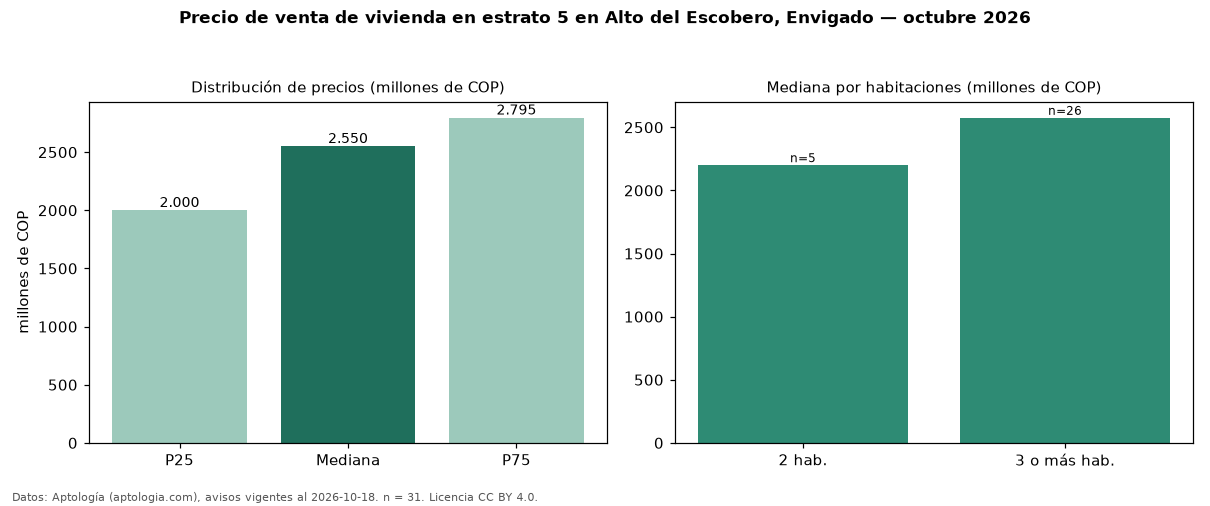

Source data for this figure (header and first rows):
seccion, metrica, valor, moneda, n
precio, p25, 2000000000, COP, 31
precio, mediana, 2550000000, COP, 31
precio, p75, 2795000000, COP, 31
precio, minimo, 660000000, COP, 31
precio, maximo, 7500000000, COP, 31
admin, mediana_admin_mes, 475000, COP, 18
banos, mediana_banos, 4.0, , 
parqueadero, pct_con_parqueadero, 93.5, %, 31
estrato, estrato_mas_frecuente, 5, , 31
habitaciones, 2, 2200000000, COP, 5
habitaciones, 3+, 2575000000, COP, 26
fuente, fecha_datos, 2026-10-18, , 
fuente, atribucion, https://www.aptologia.com/venta/envigado, , 
fuente, licencia, CC BY 4.0, , 
